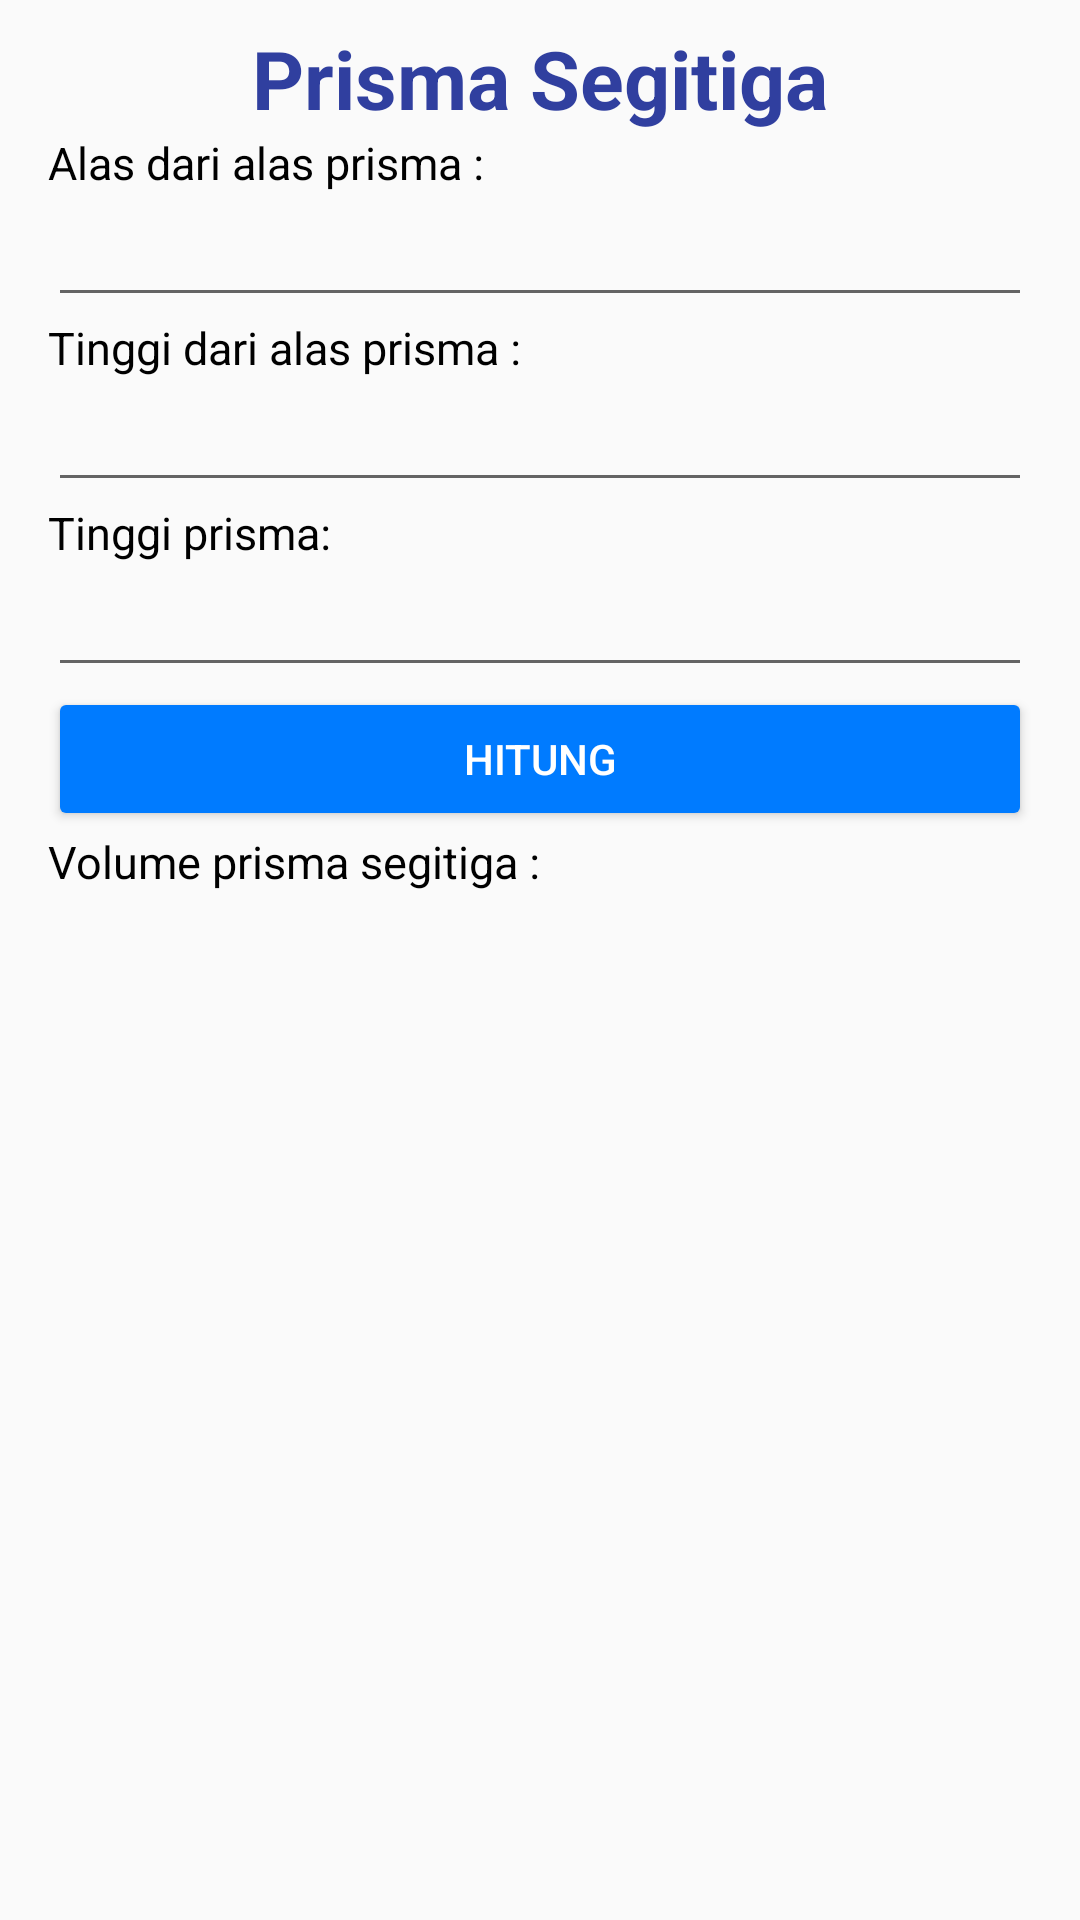

Layout XML and referenced resources for this Android screen:
<!-- AndroidManifest.xml: application theme AppTheme -->
<!-- res/layout/activity_prisma_segitiga.xml -->
<?xml version="1.0" encoding="utf-8"?>
<ScrollView xmlns:android="http://schemas.android.com/apk/res/android"
    xmlns:app="http://schemas.android.com/apk/res-auto"
    xmlns:tools="http://schemas.android.com/tools"
    android:layout_width="match_parent"
    android:layout_height="match_parent"
    tools:context="com.example.yogadarma.mathconversion.ActivityPrismaSegitiga">

    <LinearLayout
        android:layout_width="match_parent"
        android:layout_height="match_parent"
        android:orientation="vertical"
        android:paddingLeft="16dp"
        android:paddingRight="16dp">

        <TextView
            android:layout_width="match_parent"
            android:layout_height="wrap_content"
            android:text="Prisma Segitiga"
            android:textColor="@color/colorPrimaryDark"
            android:gravity="center_horizontal"
            android:layout_marginTop="8dp"
            android:textSize="27sp"
            android:textStyle="bold"/>

        <ImageView
            android:layout_width="wrap_content"
            android:layout_height="wrap_content"
            android:layout_gravity="center"
            android:src="@drawable/prisma_segitiga"/>

        <TextView
            android:layout_width="wrap_content"
            android:layout_height="wrap_content"
            android:text="Alas dari alas prisma :"
            android:textColor="@android:color/black"
            android:textSize="15sp"/>

        <EditText
            android:id="@+id/etAlas"
            android:layout_width="match_parent"
            android:layout_height="wrap_content"
            android:inputType="numberDecimal"/>

        <TextView
            android:layout_width="wrap_content"
            android:layout_height="wrap_content"
            android:text="Tinggi dari alas prisma :"
            android:textColor="@android:color/black"
            android:textSize="15sp"/>

        <EditText
            android:layout_width="match_parent"
            android:layout_height="wrap_content"
            android:id="@+id/etTinggi_alas"
            android:inputType="numberDecimal"/>

        <TextView
            android:layout_width="wrap_content"
            android:layout_height="wrap_content"
            android:text="Tinggi prisma:"
            android:textColor="@android:color/black"
            android:textSize="15sp"/>

        <EditText
            android:layout_width="match_parent"
            android:layout_height="wrap_content"
            android:id="@+id/etTinggi"
            android:inputType="numberDecimal"/>

        <Button
            android:layout_width="match_parent"
            android:layout_height="wrap_content"
            android:textColor="@android:color/white"
            android:text="Hitung"
            android:id="@+id/btnHitung"/>

        <TextView
            android:layout_width="wrap_content"
            android:layout_height="wrap_content"
            android:text="Volume prisma segitiga :"
            android:textColor="@android:color/black"
            android:textSize="15sp"/>

        <TextView
            android:layout_width="match_parent"
            android:layout_height="wrap_content"
            android:layout_marginBottom="16dp"
            android:textSize="30sp"
            android:id="@+id/txtVolume"/>

    </LinearLayout>
</ScrollView>
<!-- resources referenced by this layout -->
<resources>
  <color name="colorPrimaryDark">#303F9F</color>
  <style name="AppTheme" parent="Theme.AppCompat.Light.DarkActionBar">
          
          <item name="colorPrimary">@color/colorPrimary</item>
          <item name="colorPrimaryDark">@color/colorPrimaryDark</item>
          <item name="colorAccent">@color/colorAccent</item>
          <item name="colorButtonNormal">#FF007BFF</item>
      </style>
  <color name="colorPrimary">#3F51B5</color>
  <color name="colorAccent">#FFFF4043</color>
</resources>
